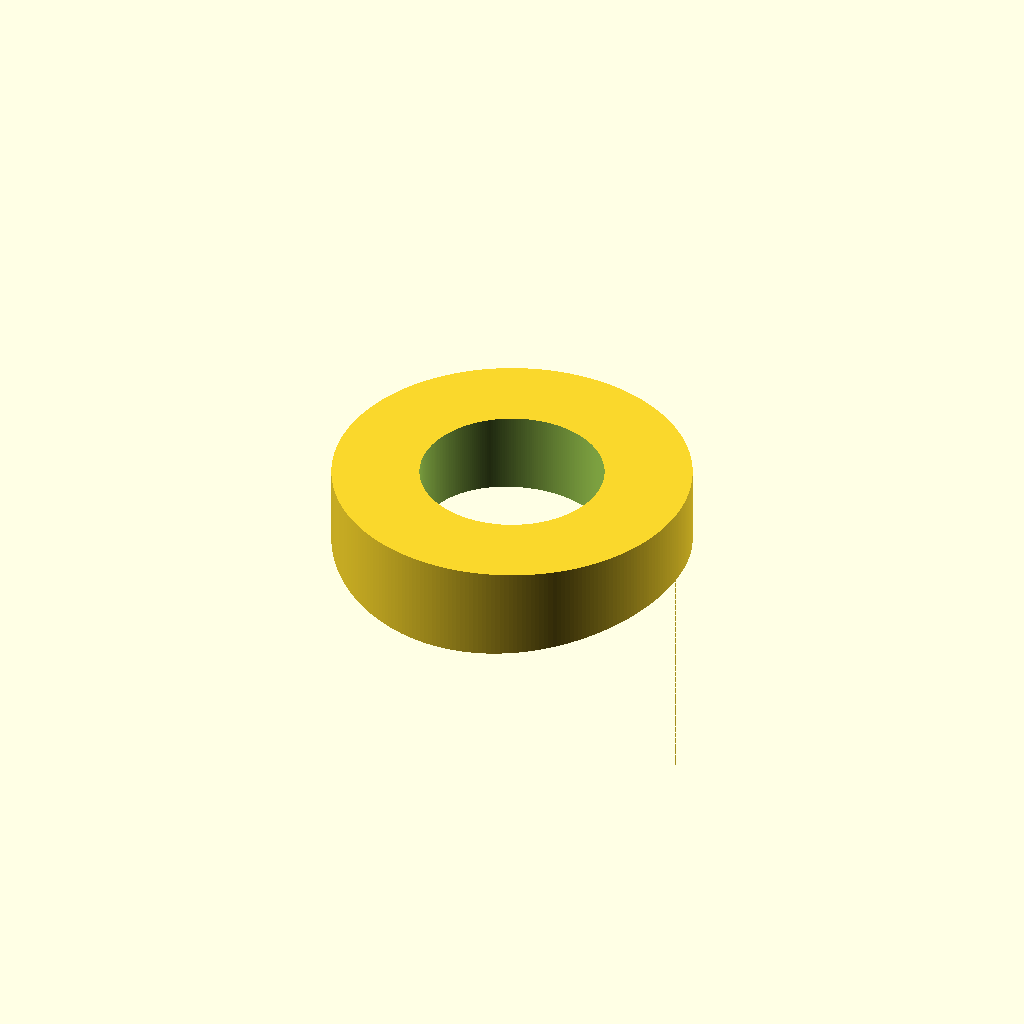
Cell 1: the model at its default parameters.
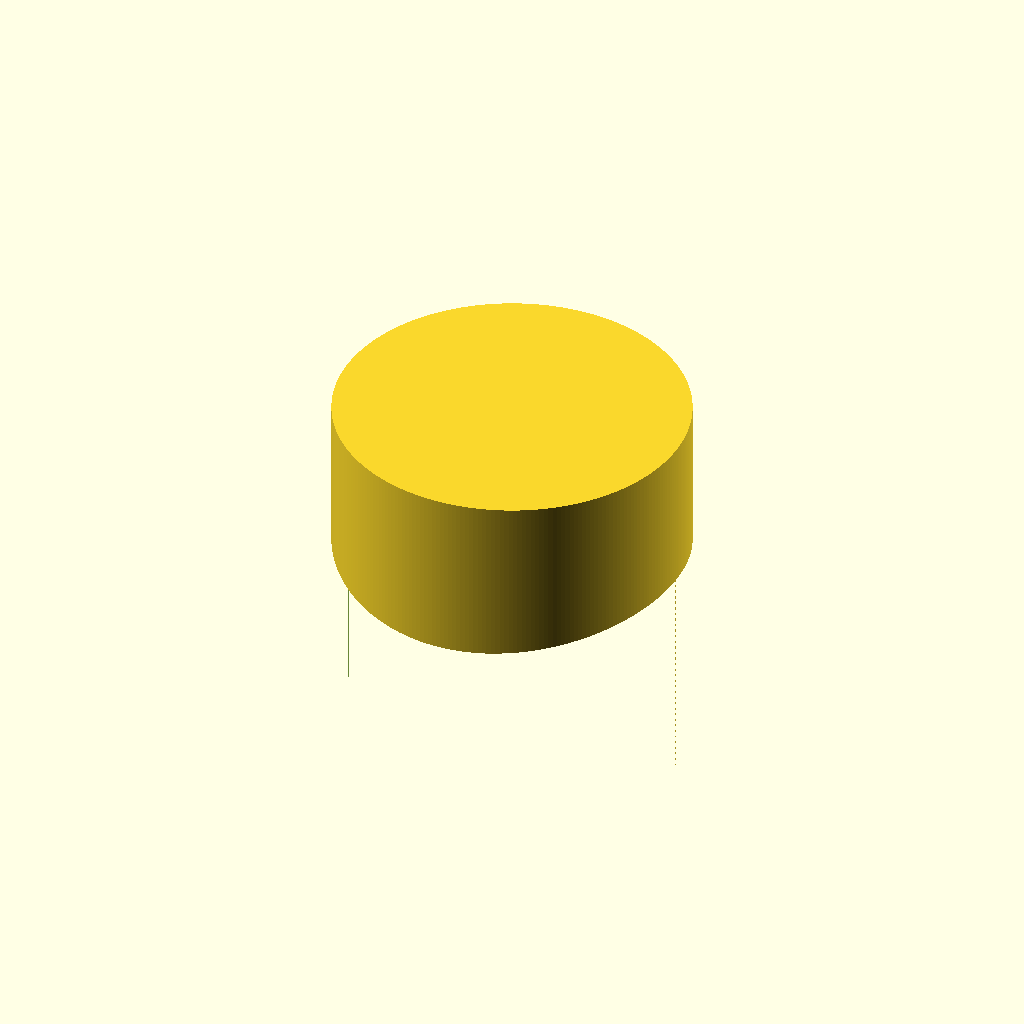
Cell 2: the same model with spacer_thick = 7.
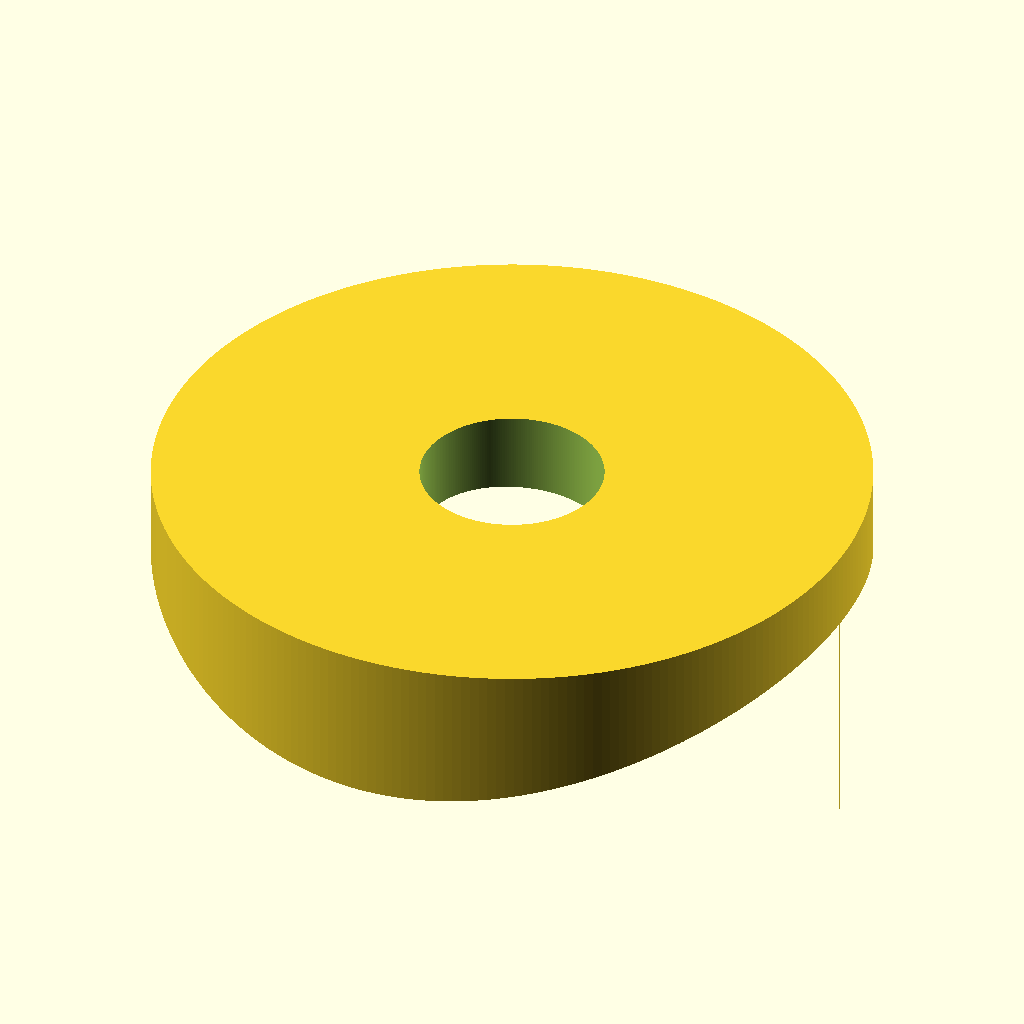
Cell 3: the same model with washer_dia = 32.
All cells are drawn from one camera (rotation 55°, 0°, 25°, orthographic, colour scheme Cornfield), so only the parameter changes between them.
The OpenSCAD source (led_bar_spacer.scad):
// Nilight LED Bar Mount Spacer
// Mounts that came with the bar are attached with
// bolts that are too long. Solutions are:
// * Get a shorter bolt (cut existing ones or buy new)
// * Get/make a spacer
// It is not feasible to cut the bolts, and going to
// buy a new one seems unnecessary when I can 3D print
// a spacer out of PETG!

$fn = 256;

spacer_thick = 3.5; // The extra space needed
bar_dia = 76.0; // |OOOOO| by (_) <- Dia of that!
washer_dia = 16.0;
//bolt_wall_dist = 2.8;
spacer_dia = washer_dia;// + bolt_wall_dist;
bolt_hole_dia = 8.2;


module ledBarSection() {
    translate([-spacer_dia/2, 0, -bar_dia/2])
    rotate([0,90,0])
    cylinder(h=spacer_dia, r=bar_dia/2);
}

module boltHole() {
    translate([0,0,-5])
    cylinder(h=10, r=bolt_hole_dia/2);
}

difference() {
    translate([0,0,-10])
    cylinder(h=spacer_thick+10, r=spacer_dia/2);
    ledBarSection();
    boltHole();
}
Parameter table extracted from the source (name, type, default, range or options):
spacer_thick: number, default 3.5
bar_dia: number, default 76
washer_dia: number, default 16
bolt_hole_dia: number, default 8.2
